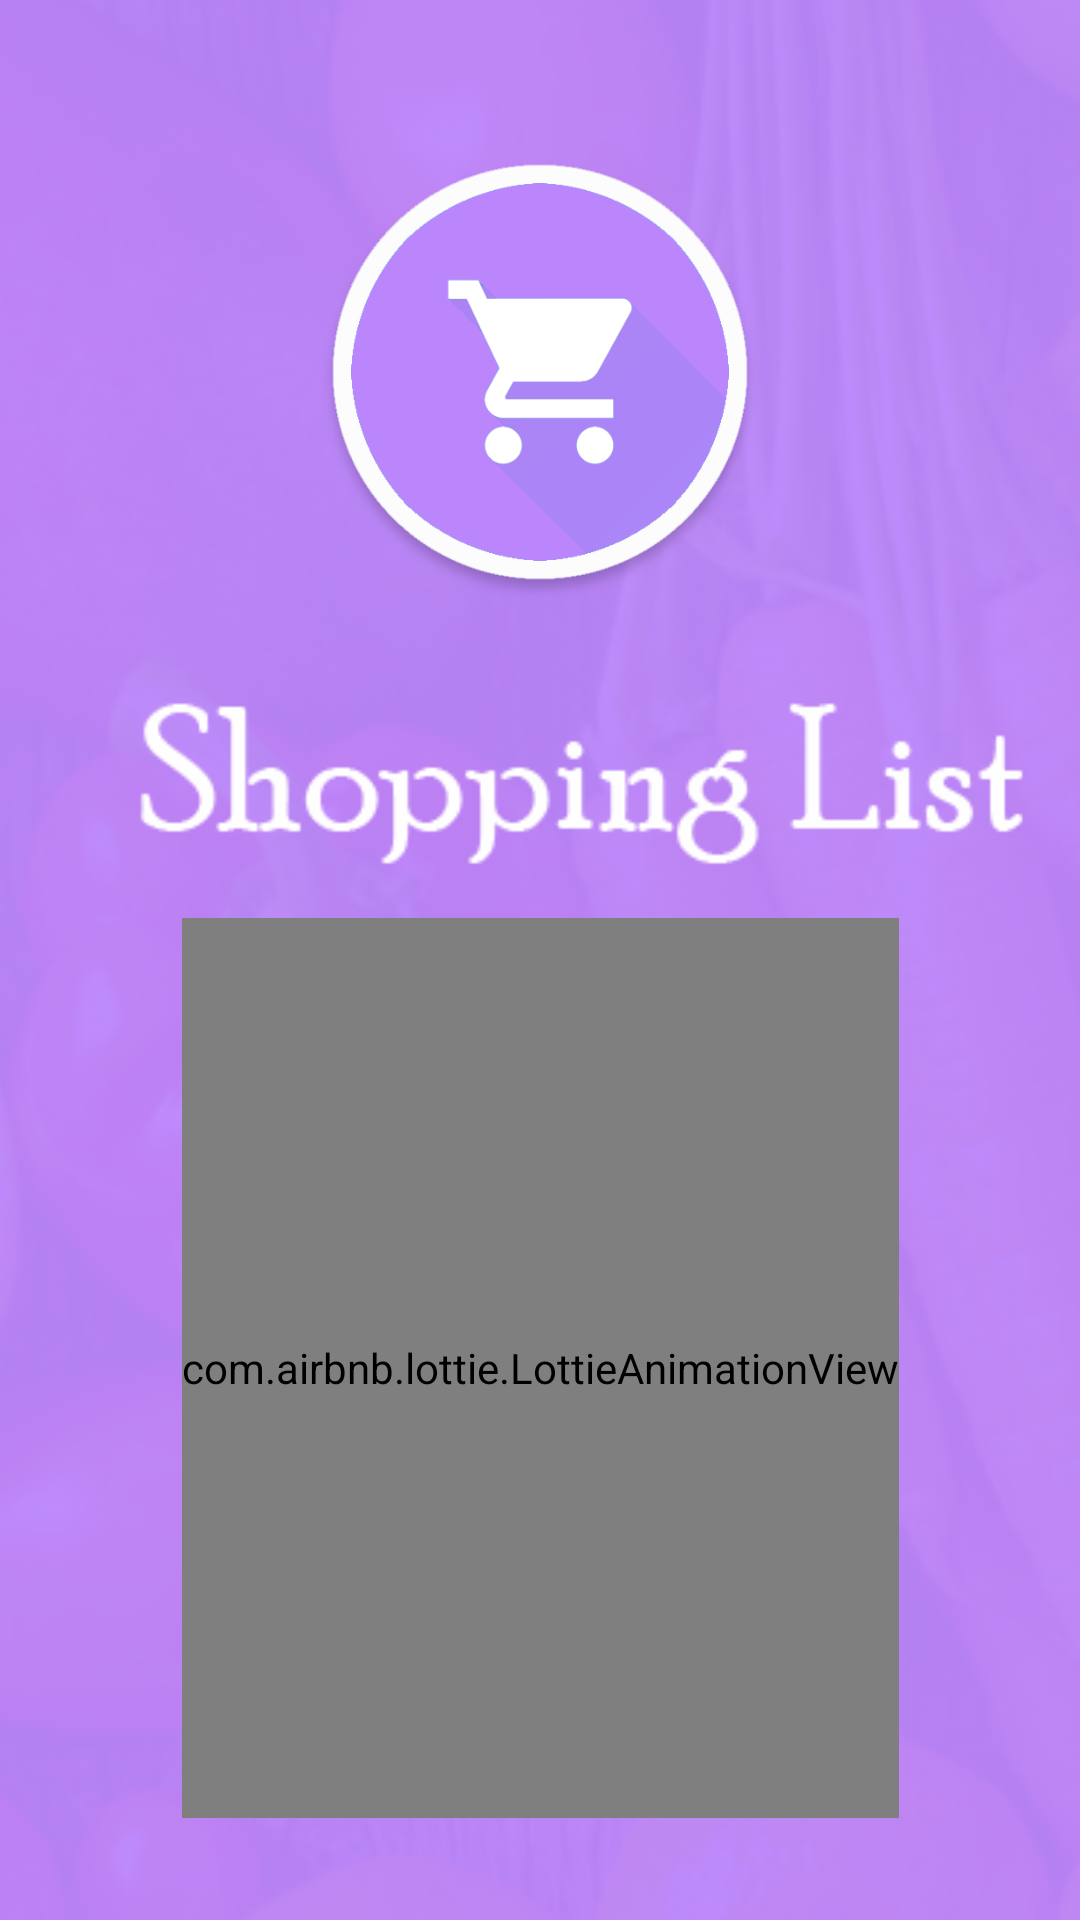

Android layout source for this screen:
<!-- AndroidManifest.xml: application theme Theme.SimpleShoppingList3 -->
<!-- res/layout/activity_splash_screen.xml -->
<?xml version="1.0" encoding="utf-8"?>
<androidx.constraintlayout.widget.ConstraintLayout xmlns:android="http://schemas.android.com/apk/res/android"
    xmlns:app="http://schemas.android.com/apk/res-auto"
    xmlns:tools="http://schemas.android.com/tools"
    android:layout_width="match_parent"
    android:layout_height="match_parent"
    tools:context=".presentation.SplashScreenActivity">

    <ImageView
        android:id="@+id/splashImage"
        android:layout_width="wrap_content"
        android:layout_height="900dp"
        android:scaleType="centerCrop"
        android:src="@drawable/bg"
        app:layout_constraintBottom_toBottomOf="parent"
        app:layout_constraintEnd_toEndOf="parent"
        app:layout_constraintStart_toStartOf="parent"
        app:layout_constraintTop_toTopOf="parent" />

    <ImageView
        android:id="@+id/logo"
        android:layout_width="150dp"
        android:layout_height="150dp"
        android:src="@drawable/inverse_logo"
        app:layout_constraintVertical_bias=".1"
        app:layout_constraintBottom_toBottomOf="parent"
        app:layout_constraintEnd_toEndOf="parent"
        app:layout_constraintStart_toStartOf="parent"
        app:layout_constraintTop_toTopOf="parent"
        />

    <ImageView
        android:id="@+id/app_name"
        android:layout_width="400dp"
        android:layout_height="wrap_content"
        android:src="@drawable/white_app_name"
        app:layout_constraintVertical_bias="0"
        app:layout_constraintBottom_toBottomOf="parent"
        app:layout_constraintEnd_toEndOf="parent"
        app:layout_constraintStart_toStartOf="parent"
        app:layout_constraintTop_toBottomOf="@+id/logo" />

    <com.airbnb.lottie.LottieAnimationView
        android:id="@+id/lottie_anim"
        app:lottie_autoPlay="true"
        android:layout_width="wrap_content"
        android:layout_height="300dp"
        app:layout_constraintVertical_bias="0"
        app:lottie_rawRes="@raw/splash"
        app:layout_constraintBottom_toBottomOf="parent"
        app:layout_constraintEnd_toEndOf="parent"
        app:layout_constraintStart_toStartOf="parent"
        app:layout_constraintTop_toBottomOf="@+id/app_name"/>

</androidx.constraintlayout.widget.ConstraintLayout>
<!-- resources referenced by this layout -->
<resources>
  <!-- drawable bg: png bitmap (drawable, 153506 bytes) -->
  <!-- drawable inverse_logo: png bitmap (drawable, 33785 bytes) -->
  <!-- drawable white_app_name: png bitmap (drawable, 5911 bytes) -->
  <style name="Theme.SimpleShoppingList3" parent="Base.Theme.SimpleShoppingList3" />
  <style name="Base.Theme.SimpleShoppingList3" parent="Theme.Material3.DayNight.NoActionBar">
          
          
      </style>
</resources>
